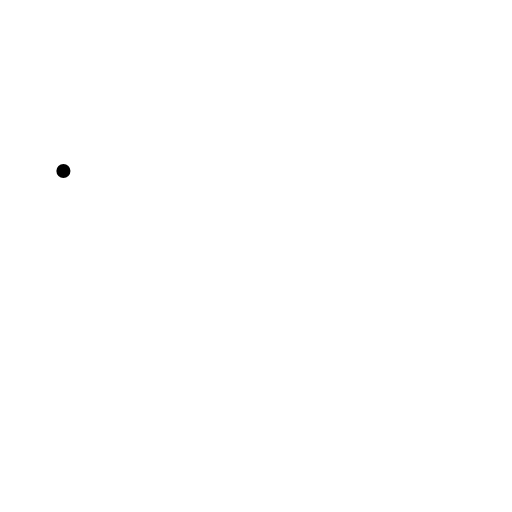
t = 0.00 s
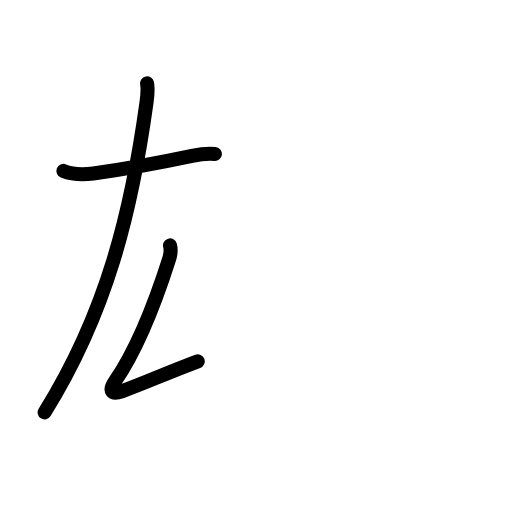
t = 2.40 s
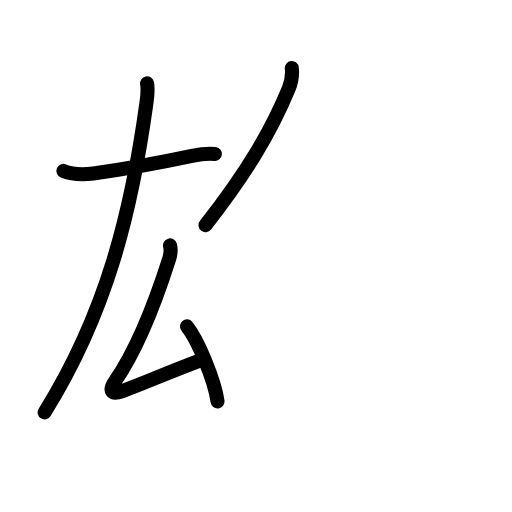
t = 4.80 s
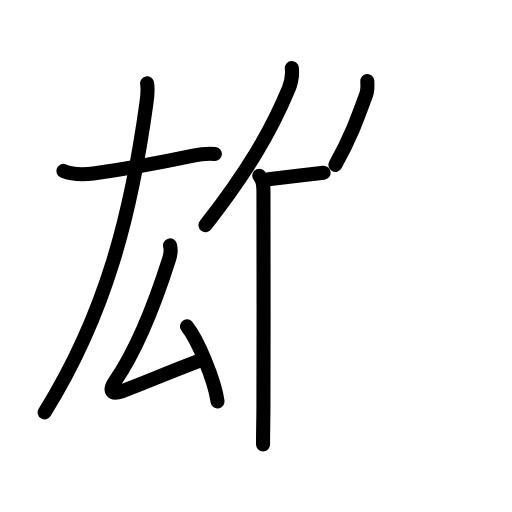
t = 7.20 s
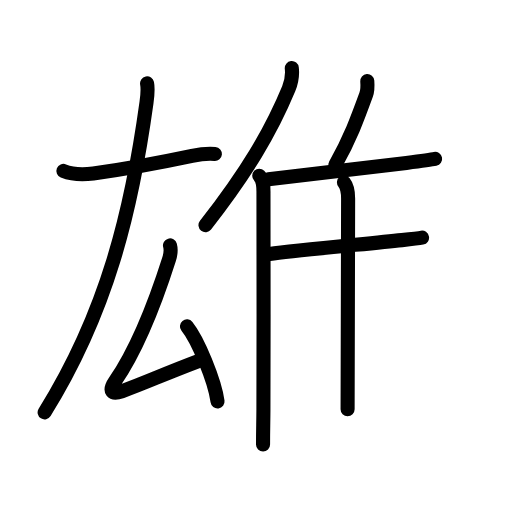
t = 9.60 s
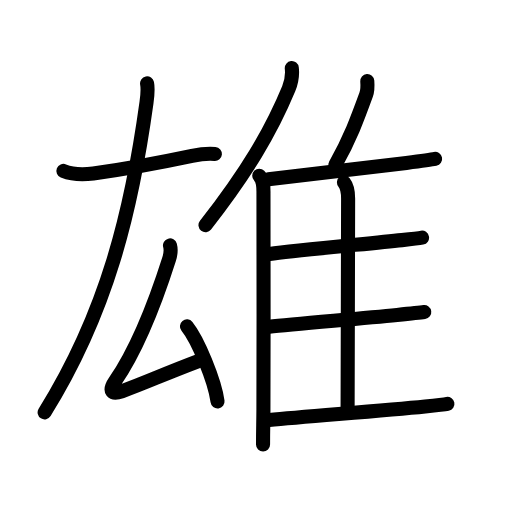
t = 12.00 s

The animated SVG that drew these frames (rendered in a browser with its animation timeline set to each time). Animation: 38 SMIL elements (animate=38); one cycle of 12.00 s.

<?xml version="1.0" encoding="UTF-8"?>
<!--
AniKanjiVG is licensed by CC-BY-SA Paul C. Sommerhoff (https://bitbucket.org/sommerhoff/anikanjivg).
AniKanjiVG uses KanjiVG which is licensed by CC-BY-SA Ulrich Apel (http://kanjivg.tagaini.net).
See also http://creativecommons.org/licenses/by-sa/3.0/
-->
<svg xmlns:kvg='http://kanjivg.tagaini.net' xmlns='http://www.w3.org/2000/svg' width='109' height='109' viewBox='0 0 109 109' style='fill:none;stroke:#000000;stroke-width:3;stroke-linecap:round;stroke-linejoin:round;' id="kvg:kanji_096c4"><g id="kvg:096c4" kvg:element="雄"><g id="kvg:096c4-g1" kvg:element="厷" kvg:position="left" kvg:phon="厷"><path id="kvg:096c4-s1" kvg:type="㇐" d="M13.5,36.39c1.92,0.78,4.33,0.81,6.36,0.54c6.17-0.84,15.96-2.68,21.02-3.75c1.57-0.33,3.24-0.55,4.87-0.41"><animate attributeName="d" begin="0.0s" dur="0.3333333333333333s" from="M13.5,36.39C13.5,36.39,13.5,36.39,13.5,36.39" to="M13.5,36.39c1.92,0.78,4.33,0.81,6.36,0.54" />
<animate attributeName="d" begin="0.3333333333333333s" dur="0.3333333333333333s" from="M13.5,36.39c1.92,0.78,4.33,0.81,6.36,0.54c0,0,0,0,0,0,0" to="M13.5,36.39c1.92,0.78,4.33,0.81,6.36,0.54c6.17-0.84,15.96-2.68,21.02-3.75" />
<animate attributeName="d" begin="0.6666666666666666s" dur="0.3333333333333333s" from="M13.5,36.39c1.92,0.78,4.33,0.81,6.36,0.54c6.17-0.84,15.96-2.68,21.02-3.75c0,0,0,0,0,0,0" to="M13.5,36.39c1.92,0.78,4.33,0.81,6.36,0.54c6.17-0.84,15.96-2.68,21.02-3.75c1.57-0.33,3.24-0.55,4.87-0.41" />
</path>
<g id="kvg:096c4-g2" kvg:element="丿"><path id="kvg:096c4-s2" kvg:type="㇒" d="M31.31,17.75c0.19,1,0.18,1.92-0.12,4.08C28,45,22.75,66.5,9.5,87.79"><animate attributeName="d" begin="1.0s" dur="0.5s" from="M31.31,17.75C31.31,17.75,31.31,17.75,31.31,17.75" to="M31.31,17.75c0.19,1,0.18,1.92-0.12,4.08" />
<animate attributeName="d" begin="1.5s" dur="0.5s" from="M31.31,17.75c0.19,1,0.18,1.92-0.12,4.08c0,0,0,0,0,0,0" to="M31.31,17.75c0.19,1,0.18,1.92-0.12,4.08C28,45,22.75,66.5,9.5,87.79" />
<animate attributeName="d" begin="0s" dur="1.0s" from="M-100,-100" to="M-100,-100" />
</path>
</g>
<g id="kvg:096c4-g3" kvg:element="厶"><path id="kvg:096c4-s3" kvg:type="㇜" d="M36.19,52.25c0.31,1.12,0.18,1.75-0.19,2.9c-3.06,9.62-6.88,19.25-11.51,26.02c-1.46,2.14-0.63,2.9,1.43,2.14C31.88,81.12,34,80,42.09,76.93"><animate attributeName="d" begin="2.0s" dur="0.25s" from="M36.19,52.25C36.19,52.25,36.19,52.25,36.19,52.25" to="M36.19,52.25c0.31,1.12,0.18,1.75-0.19,2.9" />
<animate attributeName="d" begin="2.25s" dur="0.25s" from="M36.19,52.25c0.31,1.12,0.18,1.75-0.19,2.9c0,0,0,0,0,0,0" to="M36.19,52.25c0.31,1.12,0.18,1.75-0.19,2.9c-3.06,9.62-6.88,19.25-11.51,26.02" />
<animate attributeName="d" begin="2.5s" dur="0.25s" from="M36.19,52.25c0.31,1.12,0.18,1.75-0.19,2.9c-3.06,9.62-6.88,19.25-11.51,26.02c0,0,0,0,0,0,0" to="M36.19,52.25c0.31,1.12,0.18,1.75-0.19,2.9c-3.06,9.62-6.88,19.25-11.51,26.02c-1.46,2.14-0.63,2.9,1.43,2.14" />
<animate attributeName="d" begin="2.75s" dur="0.25s" from="M36.19,52.25c0.31,1.12,0.18,1.75-0.19,2.9c-3.06,9.62-6.88,19.25-11.51,26.02c-1.46,2.14-0.63,2.9,1.43,2.14c0,0,0,0,0,0,0" to="M36.19,52.25c0.31,1.12,0.18,1.75-0.19,2.9c-3.06,9.62-6.88,19.25-11.51,26.02c-1.46,2.14-0.63,2.9,1.43,2.14C31.88,81.12,34,80,42.09,76.93" />
<animate attributeName="d" begin="0s" dur="2.0s" from="M-100,-100" to="M-100,-100" />
</path>
<path id="kvg:096c4-s4" kvg:type="㇔" d="M39.8,69.48c2.3,2.82,5.93,11.6,6.51,15.98"><animate attributeName="d" begin="3.0s" dur="1.0s" from="M39.8,69.48C39.8,69.48,39.8,69.48,39.8,69.48" to="M39.8,69.48c2.3,2.82,5.93,11.6,6.51,15.98" />
<animate attributeName="d" begin="0s" dur="3.0s" from="M-100,-100" to="M-100,-100" />
</path>
</g>
</g>
<g id="kvg:096c4-g4" kvg:element="隹" kvg:position="right" kvg:radical="general"><g id="kvg:096c4-g5" kvg:element="亻" kvg:variant="true" kvg:original="人"><path id="kvg:096c4-s5" kvg:type="㇒" d="M62.12,14.5c0.19,1.69-0.05,2.91-0.65,4.36c-3.83,9.24-8.94,17.82-17.72,29.07"><animate attributeName="d" begin="4.0s" dur="0.5s" from="M62.12,14.5C62.12,14.5,62.12,14.5,62.12,14.5" to="M62.12,14.5c0.19,1.69-0.05,2.91-0.65,4.36" />
<animate attributeName="d" begin="4.5s" dur="0.5s" from="M62.12,14.5c0.19,1.69-0.05,2.91-0.65,4.36c0,0,0,0,0,0,0" to="M62.12,14.5c0.19,1.69-0.05,2.91-0.65,4.36c-3.83,9.24-8.94,17.82-17.72,29.07" />
<animate attributeName="d" begin="0s" dur="4.0s" from="M-100,-100" to="M-100,-100" />
</path>
<path id="kvg:096c4-s6" kvg:type="㇑" d="M55.19,37.4c1,1,0.9,2.55,0.9,3.91c0,3.94,0.06,33.36-0.01,45.94C56.06,90.6,56,91.12,56,94.62"><animate attributeName="d" begin="5.0s" dur="0.3333333333333333s" from="M55.19,37.4C55.19,37.4,55.19,37.4,55.19,37.4" to="M55.19,37.4c1,1,0.9,2.55,0.9,3.91" />
<animate attributeName="d" begin="5.333333333333333s" dur="0.3333333333333333s" from="M55.19,37.4c1,1,0.9,2.55,0.9,3.91c0,0,0,0,0,0,0" to="M55.19,37.4c1,1,0.9,2.55,0.9,3.91c0,3.94,0.06,33.36-0.01,45.94" />
<animate attributeName="d" begin="5.666666666666667s" dur="0.3333333333333333s" from="M55.19,37.4c1,1,0.9,2.55,0.9,3.91c0,3.94,0.06,33.36-0.01,45.94c0,0,0,0,0,0,0" to="M55.19,37.4c1,1,0.9,2.55,0.9,3.91c0,3.94,0.06,33.36-0.01,45.94C56.06,90.6,56,91.12,56,94.62" />
<animate attributeName="d" begin="0s" dur="5.0s" from="M-100,-100" to="M-100,-100" />
</path>
</g>
<path id="kvg:096c4-s7" kvg:type="㇒" d="M78.19,17.25c0.07,0.92,0.04,2.13-0.24,2.9c-1.95,5.35-3.32,9.1-6.56,14.96"><animate attributeName="d" begin="6.0s" dur="0.5s" from="M78.19,17.25C78.19,17.25,78.19,17.25,78.19,17.25" to="M78.19,17.25c0.07,0.92,0.04,2.13-0.24,2.9" />
<animate attributeName="d" begin="6.5s" dur="0.5s" from="M78.19,17.25c0.07,0.92,0.04,2.13-0.24,2.9c0,0,0,0,0,0,0" to="M78.19,17.25c0.07,0.92,0.04,2.13-0.24,2.9c-1.95,5.35-3.32,9.1-6.56,14.96" />
<animate attributeName="d" begin="0s" dur="6.0s" from="M-100,-100" to="M-100,-100" />
</path>
<path id="kvg:096c4-s8" kvg:type="㇐b" d="M57.16,38.16c6.55-0.86,20.6-2.37,29.35-3.48c3.05-0.39,5.31-0.69,6.12-0.85"><animate attributeName="d" begin="7.0s" dur="0.5s" from="M57.16,38.16C57.16,38.16,57.16,38.16,57.16,38.16" to="M57.16,38.16c6.55-0.86,20.6-2.37,29.35-3.48" />
<animate attributeName="d" begin="7.5s" dur="0.5s" from="M57.16,38.16c6.55-0.86,20.6-2.37,29.35-3.48c0,0,0,0,0,0,0" to="M57.16,38.16c6.55-0.86,20.6-2.37,29.35-3.48c3.05-0.39,5.31-0.69,6.12-0.85" />
<animate attributeName="d" begin="0s" dur="7.0s" from="M-100,-100" to="M-100,-100" />
</path>
<path id="kvg:096c4-s9" kvg:type="㇑a" d="M73.23,38.83c0.79,1,0.88,2.23,0.88,3.42C74.1,52.23,74,81.66,74,87.12"><animate attributeName="d" begin="8.0s" dur="0.5s" from="M73.23,38.83C73.23,38.83,73.23,38.83,73.23,38.83" to="M73.23,38.83c0.79,1,0.88,2.23,0.88,3.42" />
<animate attributeName="d" begin="8.5s" dur="0.5s" from="M73.23,38.83c0.79,1,0.88,2.23,0.88,3.42c0,0,0,0,0,0,0" to="M73.23,38.83c0.79,1,0.88,2.23,0.88,3.42C74.1,52.23,74,81.66,74,87.12" />
<animate attributeName="d" begin="0s" dur="8.0s" from="M-100,-100" to="M-100,-100" />
</path>
<path id="kvg:096c4-s10" kvg:type="㇐b" d="M57.39,54.07c5.41-0.74,20.48-2.13,28.16-2.95c2.11-0.22,3.66-0.4,4.3-0.52"><animate attributeName="d" begin="9.0s" dur="0.5s" from="M57.39,54.07C57.39,54.07,57.39,54.07,57.39,54.07" to="M57.39,54.07c5.41-0.74,20.48-2.13,28.16-2.95" />
<animate attributeName="d" begin="9.5s" dur="0.5s" from="M57.39,54.07c5.41-0.74,20.48-2.13,28.16-2.95c0,0,0,0,0,0,0" to="M57.39,54.07c5.41-0.74,20.48-2.13,28.16-2.95c2.11-0.22,3.66-0.4,4.3-0.52" />
<animate attributeName="d" begin="0s" dur="9.0s" from="M-100,-100" to="M-100,-100" />
</path>
<path id="kvg:096c4-s11" kvg:type="㇐b" d="M57.3,69.54c5.42-0.59,18.83-1.67,27.23-2.49c2.86-0.28,4.99-0.5,5.79-0.61"><animate attributeName="d" begin="10.0s" dur="0.5s" from="M57.3,69.54C57.3,69.54,57.3,69.54,57.3,69.54" to="M57.3,69.54c5.42-0.59,18.83-1.67,27.23-2.49" />
<animate attributeName="d" begin="10.5s" dur="0.5s" from="M57.3,69.54c5.42-0.59,18.83-1.67,27.23-2.49c0,0,0,0,0,0,0" to="M57.3,69.54c5.42-0.59,18.83-1.67,27.23-2.49c2.86-0.28,4.99-0.5,5.79-0.61" />
<animate attributeName="d" begin="0s" dur="10.0s" from="M-100,-100" to="M-100,-100" />
</path>
<path id="kvg:096c4-s12" kvg:type="㇐b" d="M57.3,89.43c8.32-0.8,23.94-1.97,33.21-2.89c2.38-0.24,4.1-0.43,4.74-0.56"><animate attributeName="d" begin="11.0s" dur="0.5s" from="M57.3,89.43C57.3,89.43,57.3,89.43,57.3,89.43" to="M57.3,89.43c8.32-0.8,23.94-1.97,33.21-2.89" />
<animate attributeName="d" begin="11.5s" dur="0.5s" from="M57.3,89.43c8.32-0.8,23.94-1.97,33.21-2.89c0,0,0,0,0,0,0" to="M57.3,89.43c8.32-0.8,23.94-1.97,33.21-2.89c2.38-0.24,4.1-0.43,4.74-0.56" />
<animate attributeName="d" begin="0s" dur="11.0s" from="M-100,-100" to="M-100,-100" />
</path>
</g>
</g>
</svg>
